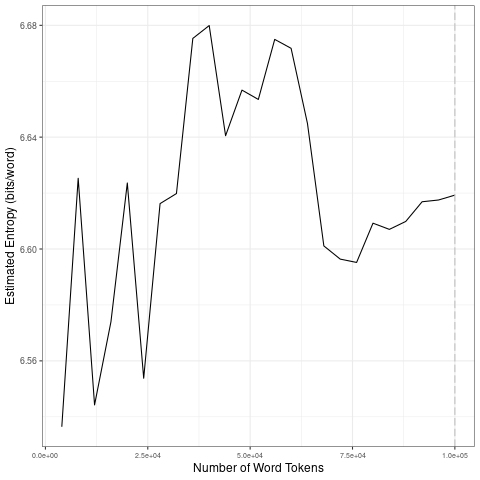

Source data for this figure (header and first rows):
file, entropy.Corpus.Size, entropy.Entropy, sd.Corpus.Size, sd.SD
data/2021_by_fr/2021-12-09_tokens_1-gram…, 4000, 6.536, 20000, 0.04232
data/2021_by_fr/2021-12-09_tokens_1-gram…, 8000, 6.625, 40000, 0.05158
data/2021_by_fr/2021-12-09_tokens_1-gram…, 12000, 6.544, 60000, 0.01408
data/2021_by_fr/2021-12-09_tokens_1-gram…, 16000, 6.574, 80000, 0.0206
data/2021_by_fr/2021-12-09_tokens_1-gram…, 20000, 6.624, 1e+05, 0.005349
data/2021_by_fr/2021-12-09_tokens_1-gram…, 24000, 6.554, 20000, 0.04232
data/2021_by_fr/2021-12-09_tokens_1-gram…, 28000, 6.616, 40000, 0.05158
data/2021_by_fr/2021-12-09_tokens_1-gram…, 32000, 6.62, 60000, 0.01408
data/2021_by_fr/2021-12-09_tokens_1-gram…, 36000, 6.675, 80000, 0.0206
data/2021_by_fr/2021-12-09_tokens_1-gram…, 40000, 6.68, 1e+05, 0.005349
data/2021_by_fr/2021-12-09_tokens_1-gram…, 44000, 6.641, 20000, 0.04232
data/2021_by_fr/2021-12-09_tokens_1-gram…, 48000, 6.657, 40000, 0.05158
data/2021_by_fr/2021-12-09_tokens_1-gram…, 52000, 6.653, 60000, 0.01408
data/2021_by_fr/2021-12-09_tokens_1-gram…, 56000, 6.675, 80000, 0.0206
data/2021_by_fr/2021-12-09_tokens_1-gram…, 60000, 6.672, 1e+05, 0.005349
data/2021_by_fr/2021-12-09_tokens_1-gram…, 64000, 6.645, 20000, 0.04232
data/2021_by_fr/2021-12-09_tokens_1-gram…, 68000, 6.601, 40000, 0.05158
data/2021_by_fr/2021-12-09_tokens_1-gram…, 72000, 6.596, 60000, 0.01408
data/2021_by_fr/2021-12-09_tokens_1-gram…, 76000, 6.595, 80000, 0.0206
data/2021_by_fr/2021-12-09_tokens_1-gram…, 80000, 6.609, 1e+05, 0.005349
data/2021_by_fr/2021-12-09_tokens_1-gram…, 84000, 6.607, 20000, 0.04232
data/2021_by_fr/2021-12-09_tokens_1-gram…, 88000, 6.61, 40000, 0.05158
data/2021_by_fr/2021-12-09_tokens_1-gram…, 92000, 6.617, 60000, 0.01408
data/2021_by_fr/2021-12-09_tokens_1-gram…, 96000, 6.618, 80000, 0.0206
data/2021_by_fr/2021-12-09_tokens_1-gram…, 1e+05, 6.619, 1e+05, 0.005349
